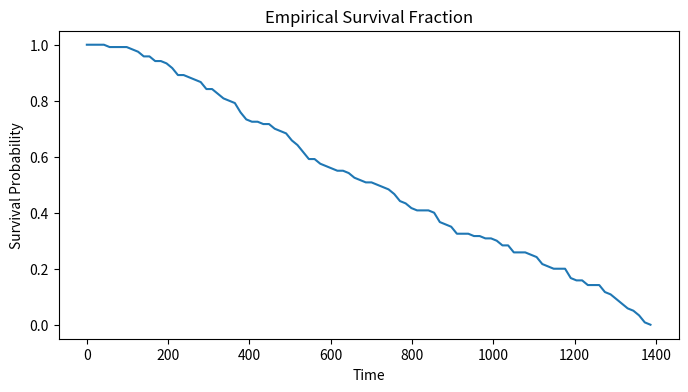
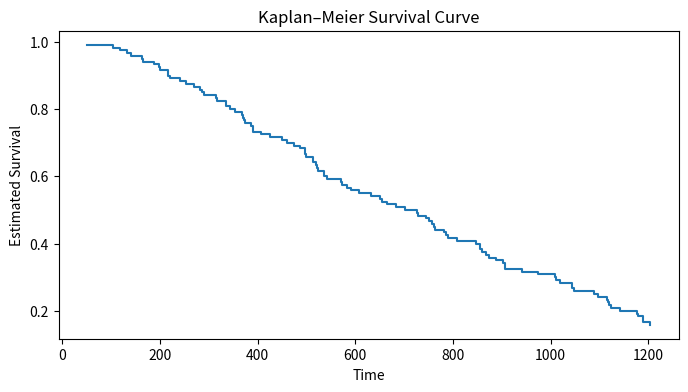
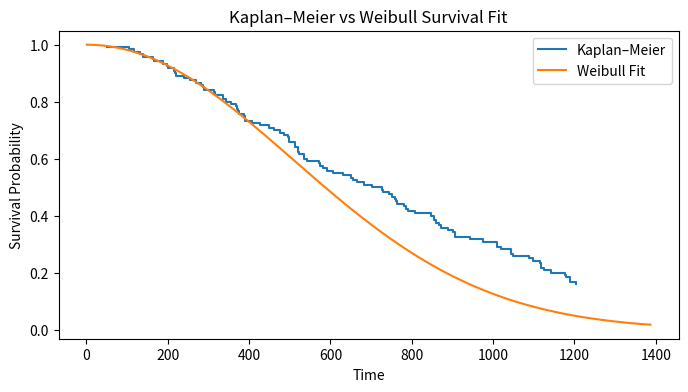
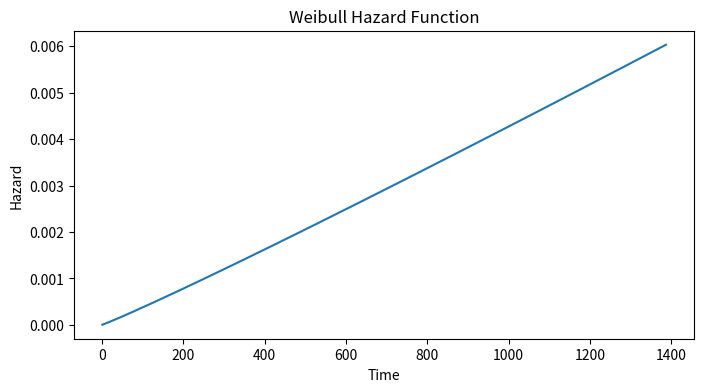
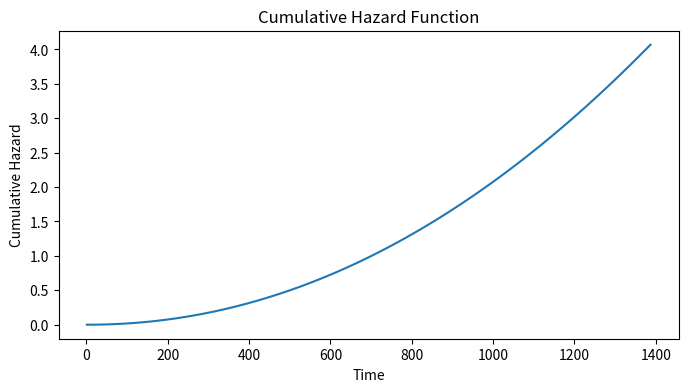
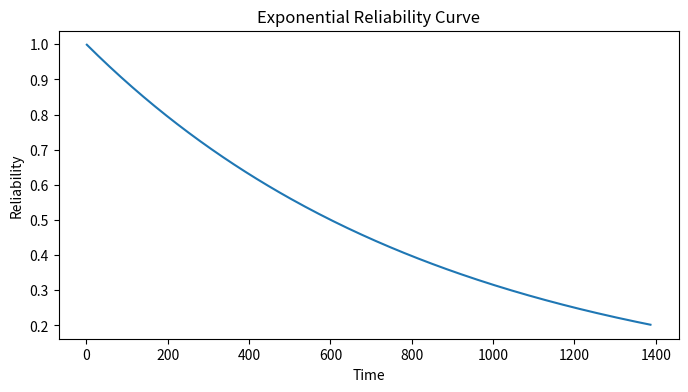

These charts were generated, in order, by the following Python code:
import numpy as np
import pandas as pd
import matplotlib.pyplot as plt
from scipy.stats import weibull_min
from scipy.optimize import curve_fit

np.random.seed(42)

n = 120

# True failure times from a Weibull-like process
true_failure_times = weibull_min.rvs(c=1.8, scale=900, size=n, random_state=42)

# Random censoring times
censoring_times = np.random.uniform(400, 1400, size=n)

# Observed time and event indicator
observed_time = np.minimum(true_failure_times, censoring_times)
event_observed = (true_failure_times <= censoring_times).astype(int)

surv_df = pd.DataFrame({
    'time': observed_time,
    'event': event_observed
})
surv_df.head()

time_grid = np.linspace(0, surv_df['time'].max(), 100)
empirical_survival = [(surv_df['time'] > t).mean() for t in time_grid]

plt.figure(figsize=(8, 4))
plt.plot(time_grid, empirical_survival)
plt.title('Empirical Survival Fraction')
plt.xlabel('Time')
plt.ylabel('Survival Probability')
plt.show()

def kaplan_meier(times, events):
    df = pd.DataFrame({'time': times, 'event': events}).sort_values('time')
    event_times = np.sort(df.loc[df['event'] == 1, 'time'].unique())
    survival = []
    s = 1.0
    for t in event_times:
        n_i = (df['time'] >= t).sum()
        d_i = ((df['time'] == t) & (df['event'] == 1)).sum()
        s *= (1 - d_i / n_i)
        survival.append((t, s, n_i, d_i))
    return pd.DataFrame(survival, columns=['time', 'survival', 'n_at_risk', 'events'])

km_df = kaplan_meier(surv_df['time'].values, surv_df['event'].values)
km_df.head()

plt.figure(figsize=(8, 4))
plt.step(km_df['time'], km_df['survival'], where='post')
plt.title('Kaplan–Meier Survival Curve')
plt.xlabel('Time')
plt.ylabel('Estimated Survival')
plt.show()

fail_times = surv_df.loc[surv_df['event'] == 1, 'time'].values
shape_hat, loc_hat, scale_hat = weibull_min.fit(fail_times, floc=0)

pd.DataFrame({
    'Parameter': ['shape_beta', 'scale_eta'],
    'Estimate': [shape_hat, scale_hat]
})

t_plot = np.linspace(1, surv_df['time'].max(), 200)
weibull_survival = np.exp(- (t_plot / scale_hat) ** shape_hat)

plt.figure(figsize=(8, 4))
plt.step(km_df['time'], km_df['survival'], where='post', label='Kaplan–Meier')
plt.plot(t_plot, weibull_survival, label='Weibull Fit')
plt.title('Kaplan–Meier vs Weibull Survival Fit')
plt.xlabel('Time')
plt.ylabel('Survival Probability')
plt.legend()
plt.show()

weibull_hazard = (shape_hat / scale_hat) * (t_plot / scale_hat) ** (shape_hat - 1)

plt.figure(figsize=(8, 4))
plt.plot(t_plot, weibull_hazard)
plt.title('Weibull Hazard Function')
plt.xlabel('Time')
plt.ylabel('Hazard')
plt.show()

cum_hazard = (t_plot / scale_hat) ** shape_hat

plt.figure(figsize=(8, 4))
plt.plot(t_plot, cum_hazard)
plt.title('Cumulative Hazard Function')
plt.xlabel('Time')
plt.ylabel('Cumulative Hazard')
plt.show()

num_failures = surv_df['event'].sum()
total_time = surv_df['time'].sum()
failure_rate = num_failures / total_time
mtbf = 1 / failure_rate

pd.DataFrame({
    'Measure': ['Number of failures', 'Total observed time', 'Failure rate', 'MTBF'],
    'Value': [num_failures, total_time, failure_rate, mtbf]
})

exp_reliability = np.exp(-failure_rate * t_plot)

plt.figure(figsize=(8, 4))
plt.plot(t_plot, exp_reliability)
plt.title('Exponential Reliability Curve')
plt.xlabel('Time')
plt.ylabel('Reliability')
plt.show()

mttf = 1 / failure_rate
mttf

component_reliabilities = np.array([0.96, 0.93, 0.97, 0.95])
series_reliability = np.prod(component_reliabilities)
parallel_reliability = 1 - np.prod(1 - component_reliabilities)

pd.DataFrame({
    'System Type': ['Series', 'Parallel'],
    'Reliability': [series_reliability, parallel_reliability]
})

beta_example = 0.7
hazard_ratio = np.exp(beta_example)

pd.DataFrame({
    'Quantity': ['beta', 'Hazard Ratio exp(beta)'],
    'Value': [beta_example, hazard_ratio]
})

summary = pd.DataFrame({
    'Measure': [
        'Kaplan–Meier final survival',
        'Weibull shape beta',
        'Weibull scale eta',
        'Failure rate',
        'MTBF',
        'Series system reliability',
        'Parallel system reliability',
        'Example hazard ratio'
    ],
    'Value': [
        km_df['survival'].iloc[-1],
        shape_hat,
        scale_hat,
        failure_rate,
        mtbf,
        series_reliability,
        parallel_reliability,
        hazard_ratio
    ]
})
summary
